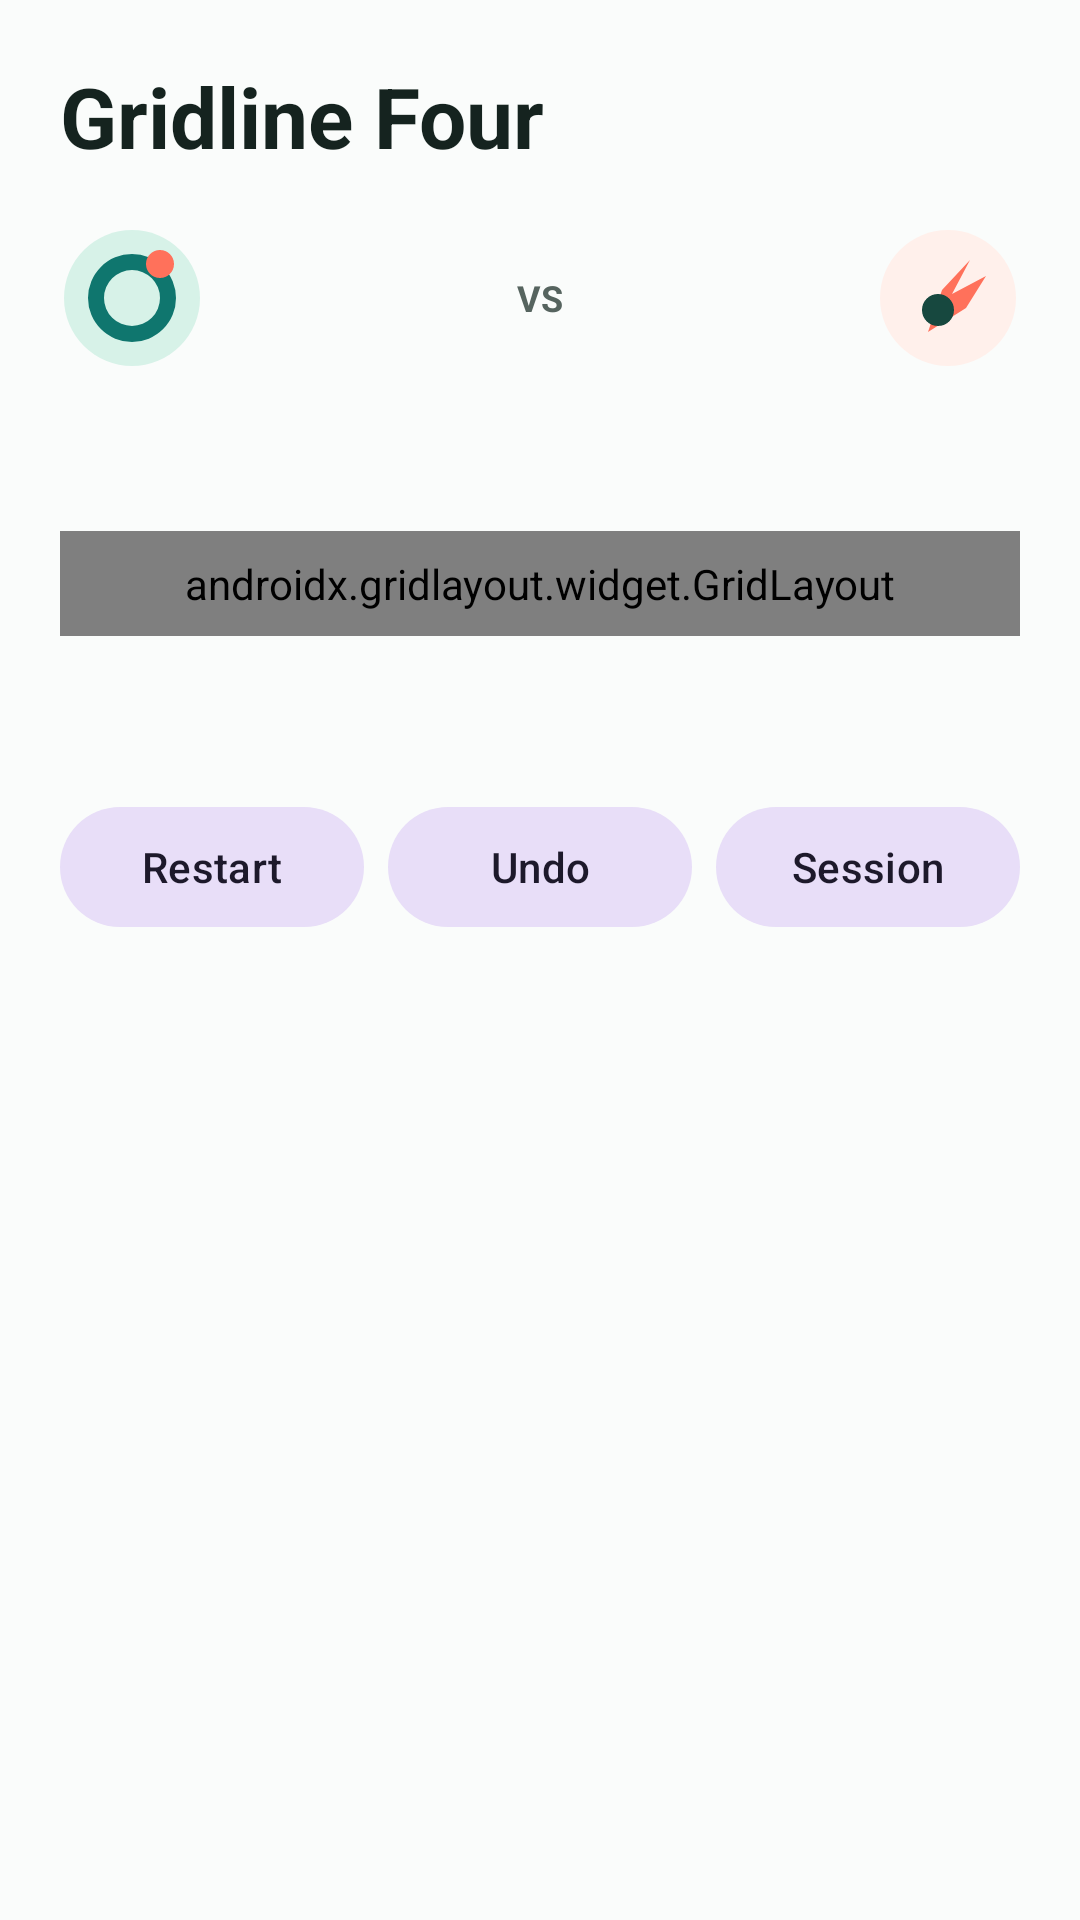

Write the Android layout XML for this screen, with the resource values it uses.
<!-- AndroidManifest.xml: application theme Theme.GridlineFour -->
<!-- res/layout/fragment_game.xml -->
<?xml version="1.0" encoding="utf-8"?>
<androidx.core.widget.NestedScrollView xmlns:android="http://schemas.android.com/apk/res/android"
    xmlns:app="http://schemas.android.com/apk/res-auto"
    android:layout_width="match_parent"
    android:layout_height="match_parent"
    android:fillViewport="true">

    <LinearLayout
        android:layout_width="match_parent"
        android:layout_height="wrap_content"
        android:orientation="vertical"
        android:padding="20dp">

        <TextView android:layout_width="match_parent" android:layout_height="wrap_content" android:text="@string/game_title" android:textAppearance="@style/TextAppearance.GridlineFour.Headline" />

        <LinearLayout android:layout_width="match_parent" android:layout_height="wrap_content" android:layout_marginTop="18dp" android:gravity="center_vertical" android:orientation="horizontal">
            <ImageView android:id="@+id/player_one_avatar" android:layout_width="48dp" android:layout_height="48dp" android:contentDescription="@string/player_one" android:src="@drawable/avatar_orbit" />
            <TextView android:id="@+id/player_one_name" android:layout_width="0dp" android:layout_height="wrap_content" android:layout_marginStart="10dp" android:layout_weight="1" android:textAppearance="@style/TextAppearance.GridlineFour.Section" />
            <TextView android:layout_width="wrap_content" android:layout_height="wrap_content" android:text="@string/versus_short" android:textColor="@color/ink_muted" android:textSize="12sp" android:textStyle="bold" />
            <TextView android:id="@+id/player_two_name" android:layout_width="0dp" android:layout_height="wrap_content" android:layout_marginEnd="10dp" android:layout_weight="1" android:gravity="end" android:textAppearance="@style/TextAppearance.GridlineFour.Section" />
            <ImageView android:id="@+id/player_two_avatar" android:layout_width="48dp" android:layout_height="48dp" android:contentDescription="@string/player_two" android:src="@drawable/avatar_comet" />
        </LinearLayout>

        <TextView android:id="@+id/status_text" android:layout_width="match_parent" android:layout_height="wrap_content" android:layout_marginTop="18dp" android:gravity="center" android:textAppearance="@style/TextAppearance.GridlineFour.Section" />

        <androidx.gridlayout.widget.GridLayout
            android:id="@+id/board_grid"
            android:layout_width="match_parent"
            android:layout_height="wrap_content"
            android:layout_marginTop="14dp"
            android:background="@drawable/bg_board"
            android:padding="8dp" />

        <LinearLayout android:layout_width="match_parent" android:layout_height="wrap_content" android:layout_marginTop="16dp" android:gravity="center" android:orientation="horizontal">
            <TextView android:id="@+id/moves_made_text" android:layout_width="0dp" android:layout_height="wrap_content" android:layout_weight="1" android:gravity="center" android:textColor="@color/ink_muted" android:textSize="14sp" />
            <TextView android:id="@+id/moves_remaining_text" android:layout_width="0dp" android:layout_height="wrap_content" android:layout_weight="1" android:gravity="center" android:textColor="@color/ink_muted" android:textSize="14sp" />
        </LinearLayout>

        <LinearLayout android:layout_width="match_parent" android:layout_height="wrap_content" android:layout_marginTop="18dp" android:orientation="horizontal">
            <com.google.android.material.button.MaterialButton android:id="@+id/restart_button" style="@style/Widget.Material3.Button.TonalButton" android:layout_width="0dp" android:layout_height="wrap_content" android:layout_weight="1" android:text="@string/restart" />
            <com.google.android.material.button.MaterialButton android:id="@+id/undo_button" style="@style/Widget.Material3.Button.TonalButton" android:layout_width="0dp" android:layout_height="wrap_content" android:layout_marginStart="8dp" android:layout_weight="1" android:text="@string/undo" />
            <com.google.android.material.button.MaterialButton android:id="@+id/session_button" style="@style/Widget.Material3.Button.TonalButton" android:layout_width="0dp" android:layout_height="wrap_content" android:layout_marginStart="8dp" android:layout_weight="1" android:text="@string/settings" />
        </LinearLayout>
    </LinearLayout>
</androidx.core.widget.NestedScrollView>
<!-- resources referenced by this layout -->
<resources>
  <color name="ink_muted">#56645F</color>
  <!-- drawable avatar_comet (drawable) -->
  <vector xmlns:android="http://schemas.android.com/apk/res/android" android:width="72dp" android:height="72dp" android:viewportWidth="72" android:viewportHeight="72">
      <path android:fillColor="#FFF0EB" android:pathData="M36,2A34,34 0,1 0,36 70A34,34 0,1 0,36 2" />
      <path android:fillColor="#FF715B" android:pathData="M47,17l-9,17l17,-9l-10,16l-19,12l7,-21z" />
      <path android:fillColor="#17483F" android:pathData="M23,42A8,8 0,1 0,39 42A8,8 0,1 0,23 42" />
  </vector>
  <!-- drawable avatar_orbit (drawable) -->
  <vector xmlns:android="http://schemas.android.com/apk/res/android" android:width="72dp" android:height="72dp" android:viewportWidth="72" android:viewportHeight="72">
      <path android:fillColor="#D7F2E8" android:pathData="M36,2A34,34 0,1 0,36 70A34,34 0,1 0,36 2" />
      <path android:fillColor="#0F766E" android:pathData="M36,14A22,22 0,1 0,36 58A22,22 0,1 0,36 14M36,22A14,14 0,1 1,36 50A14,14 0,1 1,36 22" />
      <path android:fillColor="#FF715B" android:pathData="M50,12A7,7 0,1 0,50 26A7,7 0,1 0,50 12" />
  </vector>
  <!-- drawable bg_board (drawable) -->
  <?xml version="1.0" encoding="utf-8"?>
  <shape xmlns:android="http://schemas.android.com/apk/res/android" android:shape="rectangle">
      <solid android:color="@color/board" />
      <corners android:radius="24dp" />
      <padding android:left="8dp" android:top="12dp" android:right="8dp" android:bottom="12dp" />
  </shape>
  <string name="game_title">Gridline Four</string>
  <string name="player_one">Player one</string>
  <string name="player_two">Player two</string>
  <string name="restart">Restart</string>
  <string name="settings">Session</string>
  <string name="undo">Undo</string>
  <string name="versus_short">VS</string>
  <style name="TextAppearance.GridlineFour.Headline" parent="TextAppearance.Material3.HeadlineMedium">
          <item name="android:textColor">@color/ink</item>
          <item name="android:textStyle">bold</item>
      </style>
  <style name="TextAppearance.GridlineFour.Section" parent="TextAppearance.Material3.TitleMedium">
          <item name="android:textColor">@color/ink</item>
          <item name="android:textStyle">bold</item>
      </style>
  <style name="Theme.GridlineFour" parent="Theme.Material3.Light.NoActionBar">
          <item name="colorPrimary">@color/brand</item>
          <item name="colorOnPrimary">@color/white</item>
          <item name="colorSecondary">@color/coral</item>
          <item name="colorOnSecondary">@color/ink</item>
          <item name="android:colorBackground">@color/surface</item>
          <item name="colorSurface">@color/surface</item>
          <item name="colorOnSurface">@color/ink</item>
          <item name="android:navigationBarColor">@color/surface</item>
          <item name="android:statusBarColor">@color/surface</item>
          <item name="android:windowLightStatusBar">true</item>
      </style>
  <color name="board">#173F38</color>
  <color name="ink">#15231F</color>
  <color name="brand">#0F766E</color>
  <color name="white">#FFFFFF</color>
  <color name="coral">#FF715B</color>
  <color name="surface">#FAFCFB</color>
</resources>
